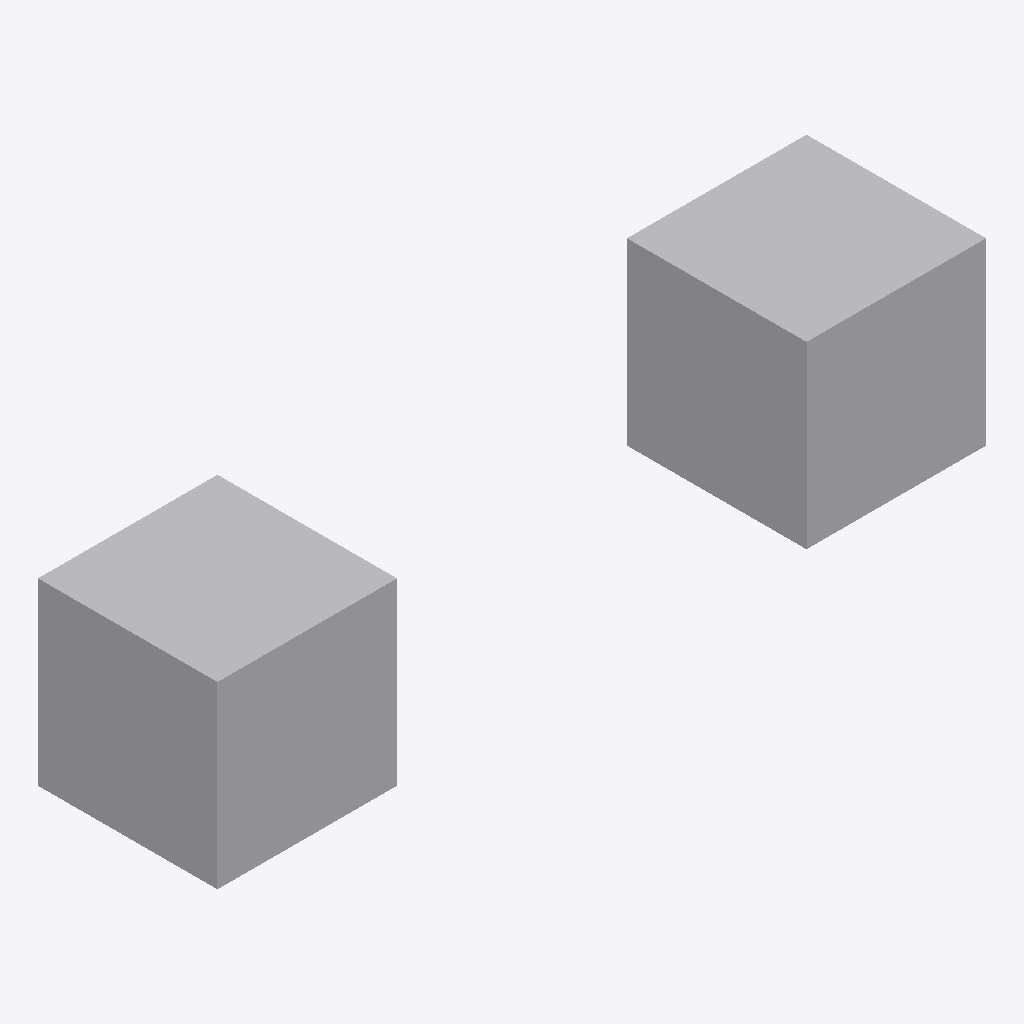
Isometric view of an IFC building model (IFC-SPF (STEP), schema IFC2X3, length unit foot), seen from the south-west, elements coloured by IFC class: 2 other elements (light grey).
Extent 1.3 m × 0.3 m × 0.3 m (x, y, z). Storeys (1): Niveau 1 at 0.00 m. Elements (2): 2 IfcBuildingElementProxy.

HEADER;
FILE_DESCRIPTION(('ViewDefinition [CoordinationView_V2.0]'),'2;1');
FILE_NAME('0001','2021-12-10T12:28:33',(''),(''),'The EXPRESS Data Manager Version 5.02.0100.07 : ','20200826_1250(x64) - Exporter 20.2.30.42 - Inter','');
FILE_SCHEMA(('IFC2X3'));
ENDSEC;
DATA;
#110=IFCPROJECT('3_bcCGcUP8YgApoQW1G5Qr',#41,'0001',$,$,'Nom du projet','Etat du projet',(#102),#97);
#279=IFCSITE('3_bcCGcUP8YgApoQW1G5Qt',#41,'Default',$,$,#276,$,$,.ELEMENT.,(42,12,46,804504),(-71,-2,0,-602416),0.0,$,$);
#120=IFCBUILDING('3_bcCGcUP8YgApoQW1G5Qq',#41,'',$,$,#32,$,'',.ELEMENT.,$,$,$);
#129=IFCBUILDINGSTOREY('3_bcCGcUP8YgApoQZ_lwXo',#41,'Niveau 1',$,'Niveau:Pointe 8 mm',#127,$,'Niveau 1',.ELEMENT.,0.0);
#194=IFCBUILDINGELEMENTPROXY('2upkUbOPXBROY$QqbCa34k',#41,'Cube:Cube:352092',$,'Cube:Cube',#192,#185,'352092',$);
#254=IFCBUILDINGELEMENTPROXY('1F5UR7T2r11vmNB4HycuUA',#41,'Cube1:Cube:352172',$,'Cube1:Cube',#253,#248,'352172',$);
ENDSEC;
